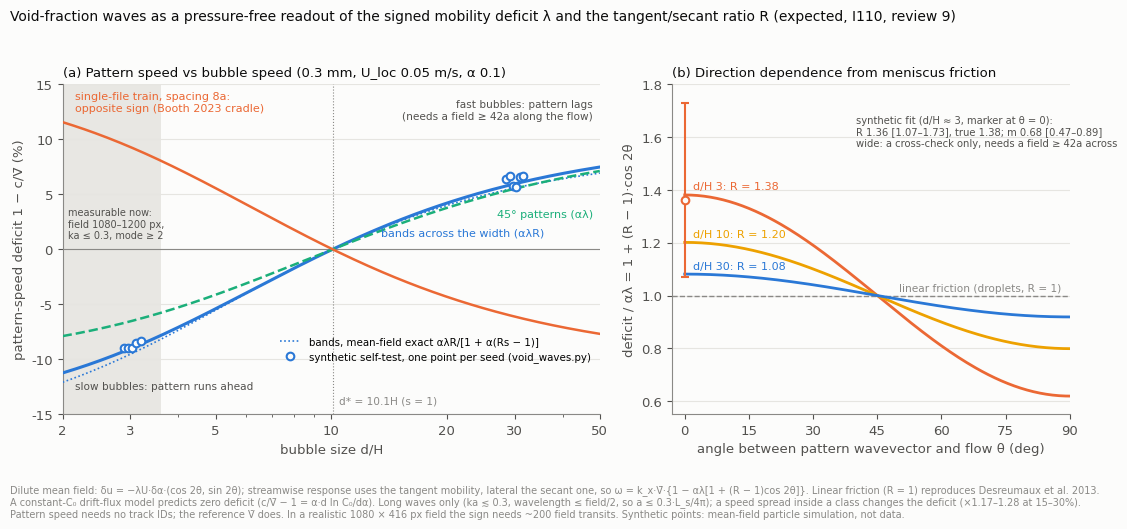

This chart was generated by the following Python code: (Note: this script raises an exception after producing the figure.)
"""공극률 파(밀도 무늬)의 속도와 기포 속도의 차(I110), 그림 r20. 예상 + 합성 자가 시험, 실측 자료 없음.

(a) 0.3 mm·U_loc 0.05 m/s·α 0.1, 깨끗한 막(m = 2/3, Booth 외 2023의 s^(2/3)/(2 − s) = δ_B, δ_B = 1.12·Ca^(1/3)·d/H).
    폭을 채운 띠의 결손 D = 1 − c/V̄ = αλR(묽은 극한)와 단분산 평균장 정확식 αλR/[1 + α(Rs − 1)], 45° 무늬의 αλ,
    한 줄 기포 열(중심 간격 8a)의 −(2π²/3)λR(a/d)². 이동도 1인 크기 d*에서 모두 0이다.
    점: `tools/void_waves.py --demo`와 같은 평균장 입자 모의(α 0.10, 3000 프레임)의 시드별 결과(빠른 큰 기포 s 1.55 여섯 개,
    느린 작은 기포 s 0.35 다섯 개)를 그 s에 해당하는 d/H에 놓았다.
(b) 방향 의존 D(θ)/(αλ) = 1 + (R − 1)·cos 2θ(θ = 파수와 흐름 사이 각). 선형 마찰(R = 1, Desreumaux 외 2013의 액적)은 수평선이다.
검토 9 반영(2026-10-24): (a)에 지금 시야(흐름 방향 1080~1200 px, 0.02 mm/px)로 잴 수 있는 d/H 범위(a ≤ 0.3·L_s/(4π), 0.3 mm에서
d/H ≤ 3.4~3.8)를 칠하고, 제목의 "ID-free"를 뺐다(무늬 속도만 ID 불필요). (b)의 합성 점은 평균장 정확식 역산(R 1.36 [1.07~1.73]).
"""
import math
import numpy as np
import matplotlib
matplotlib.use("Agg")
import matplotlib.pyplot as plt

HERE = "/home/user/bubbles/docs/research/fig"
C1, C2, C3, C4 = "#2a78d6", "#eb6834", "#1baf7a", "#eda100"
INK, INK2, MUTED, GRID, SURF = "#0b0b0b", "#52514e", "#8a8986", "#e6e5e1", "#fcfcfb"
plt.rcParams.update({"font.family": "DejaVu Sans", "font.size": 9.5, "axes.edgecolor": MUTED,
                     "axes.labelcolor": INK2, "xtick.color": INK2, "ytick.color": INK2,
                     "figure.facecolor": SURF, "axes.facecolor": SURF, "savefig.facecolor": SURF,
                     "axes.spines.top": False, "axes.spines.right": False})

MU, SIG, U, ALPHA, M = 1.0e-3, 0.072, 0.05, 0.10, 2 / 3
CA = MU * U / SIG


def s_of(dH):
    """s^(2/3)/(2 − s) = δ_B를 이분법으로."""
    delta = 1.12 * CA ** (1 / 3) * dH
    lo, hi = 1e-6, 2 - 1e-9
    for _ in range(200):
        mid = 0.5 * (lo + hi)
        if mid ** (2 / 3) / (2 - mid) > delta:
            hi = mid
        else:
            lo = mid
    return 0.5 * (lo + hi)


def R_of(s):
    dl = 2 / s - 1
    return (1 + dl) / (1 + M * dl)


def dH_of_s(s_target):
    lo, hi = 0.1, 500.0
    for _ in range(200):
        mid = math.sqrt(lo * hi)
        if s_of(mid) > s_target:
            hi = mid
        else:
            lo = mid
    return math.sqrt(lo * hi)


dH = np.logspace(np.log10(2), np.log10(50), 300)
s = np.array([s_of(x) for x in dH])
lam = s - 1
R = np.array([R_of(x) for x in s])
D_band = ALPHA * lam * R
D_exact = ALPHA * lam * R / (1 + ALPHA * (R * s - 1))
D_45 = ALPHA * lam
D_train = -(2 * math.pi ** 2 / 3) * lam * R / 64.0             # 한 줄 열, 중심 간격 d = 8a(4지름)
d_star = dH_of_s(1.0)

fig, (ax1, ax2) = plt.subplots(1, 2, figsize=(11.6, 4.7), gridspec_kw={"width_ratios": [1.35, 1]})
ax1.axvspan(2, 3.6, color=GRID, alpha=0.9, lw=0, zorder=0)
ax1.text(2.06, 0.8, "measurable now:\nfield 1080–1200 px,\nka ≤ 0.3, mode ≥ 2", color=INK2, fontsize=7.0, ha="left", va="bottom")
ax1.axhline(0, color=MUTED, lw=0.8, zorder=1)
ax1.axvline(d_star, color=MUTED, lw=0.8, ls=":", zorder=1)
ax1.text(d_star * 1.04, -14.2, f"d* = {d_star:.1f}H (s = 1)", color=MUTED, fontsize=7.6, ha="left", va="bottom")
ax1.plot(dH, 100 * D_band, color=C1, lw=2.2, zorder=3)
ax1.plot(dH, 100 * D_exact, color=C1, lw=1.2, ls=(0, (1, 1.5)), zorder=3)
ax1.plot(dH, 100 * D_45, color=C3, lw=1.8, ls="--", zorder=3)
ax1.plot(dH, np.clip(100 * D_train, -15, 15), color=C2, lw=1.8, zorder=3)
# 합성 자가 시험(시드별): 그 s의 d/H에 놓는다
fast = [1.078, 1.116, 0.972, 0.954, 1.105, 1.116]
slow = [1.004, 1.000, 1.001, 0.945, 0.931]                    # 마지막은 --demo(시드 8)의 −0.0835/−0.0897
for s_t, ratios, col in ((1.55, fast, C1), (0.35, slow, C1)):
    x0 = dH_of_s(s_t)
    Dt = ALPHA * (s_t - 1) * R_of(s_t)
    xs = x0 * np.exp(np.linspace(-0.05, 0.05, len(ratios)))
    ax1.plot(xs, [100 * Dt * r_ for r_ in ratios], "o", ms=5.5, color=SURF, mec=col, mew=1.5, zorder=4)
ax1.set_xscale("log")
ax1.set_xlim(2, 50); ax1.set_ylim(-15, 15)
ax1.set_xticks([2, 3, 5, 10, 20, 30, 50]); ax1.set_xticklabels(["2", "3", "5", "10", "20", "30", "50"])
ax1.xaxis.set_minor_formatter(matplotlib.ticker.NullFormatter())
ax1.set_xlabel("bubble size d/H")
ax1.set_ylabel("pattern-speed deficit 1 − c/V̄ (%)")
ax1.grid(color=GRID, lw=0.8, axis="y"); ax1.set_axisbelow(True)
ax1.text(13.5, 1.0, "bands across the width (αλR)", color=C1, fontsize=8, ha="left", va="bottom")
ax1.text(48, 3.6, "45° patterns (αλ)", color=C3, fontsize=8, ha="right", va="top")
ax1.text(2.15, 100 * D_train[0] + 0.8, "single-file train, spacing 8a:\nopposite sign (Booth 2023 cradle)", color=C2, fontsize=8, ha="left", va="bottom")
ax1.text(2.15, 100 * D_band[0] - 0.8, "slow bubbles: pattern runs ahead", color=INK2, fontsize=7.6, ha="left", va="top")
ax1.text(48, 13.6, "fast bubbles: pattern lags\n(needs a field ≥ 42a along the flow)", color=INK2, fontsize=7.6, ha="right", va="top")
ax1.plot([], [], color=C1, lw=1.2, ls=(0, (1, 1.5)), label="bands, mean-field exact αλR/[1 + α(Rs − 1)]")
ax1.plot([], [], "o", ms=5.5, color=SURF, mec=C1, mew=1.5, label="synthetic self-test, one point per seed (void_waves.py)")
ax1.legend(frameon=False, fontsize=7.4, loc="lower right", bbox_to_anchor=(1.0, 0.13))
ax1.set_title("(a) Pattern speed vs bubble speed (0.3 mm, U_loc 0.05 m/s, α 0.1)",
              fontsize=9.5, color=INK, loc="left")

th = np.linspace(0, 90, 181)
for dh, col in ((3, C2), (10, C4), (30, C1)):
    s_ = s_of(dh); R_ = R_of(s_)
    ax2.plot(th, 1 + (R_ - 1) * np.cos(np.radians(2 * th)), color=col, lw=2.0, zorder=3)
    ax2.text(2, 1 + (R_ - 1) + 0.012, f"d/H {dh}: R = {R_:.2f}", color=col, fontsize=8, ha="left", va="bottom")
ax2.axhline(1, color=MUTED, lw=1.0, ls="--", zorder=2)
ax2.text(88, 1.01, "linear friction (droplets, R = 1)", color=MUTED, fontsize=7.6, ha="right", va="bottom")
# 합성 B 경우(s 0.35, d/H ≈ 3): 평균장 정확식 역산 R 1.36 [1.07, 1.73](검토 9 반영 회귀자)
ax2.errorbar([0], [1.36], yerr=[[0.29], [0.37]], fmt="o", ms=5.5, color=C2, mfc=SURF, mec=C2, mew=1.5, capsize=3, zorder=4)
ax2.text(40, 1.62, "synthetic fit (d/H ≈ 3, marker at θ = 0):\nR 1.36 [1.07–1.73], true 1.38; m 0.68 [0.47–0.89]\nwide: a cross-check only, needs a field ≥ 42a across", color=INK2, fontsize=7.2, ha="left", va="center")
ax2.set_xlim(-3, 90); ax2.set_ylim(0.55, 1.8)
ax2.set_xticks([0, 15, 30, 45, 60, 75, 90])
ax2.set_xlabel("angle between pattern wavevector and flow θ (deg)")
ax2.set_ylabel("deficit / αλ = 1 + (R − 1)·cos 2θ")
ax2.grid(color=GRID, lw=0.8, axis="y"); ax2.set_axisbelow(True)
ax2.set_title("(b) Direction dependence from meniscus friction", fontsize=9.5, color=INK, loc="left")
fig.suptitle("Void-fraction waves as a pressure-free readout of the signed mobility deficit λ and the tangent/secant ratio R (expected, I110, review 9)",
             fontsize=10, color=INK, x=0.01, ha="left")
fig.text(0.01, -0.03,
         "Dilute mean field: δu = −λU·δα·(cos 2θ, sin 2θ); streamwise response uses the tangent mobility, lateral the secant one, so ω = k_x·V̄·{1 − αλ[1 + (R − 1)cos 2θ]}. "
         "Linear friction (R = 1) reproduces Desreumaux et al. 2013.\n"
         "A constant-C₀ drift-flux model predicts zero deficit (c/V̄ − 1 = α·d ln C₀/dα). Long waves only (ka ≲ 0.3, wavelength ≤ field/2, so a ≤ 0.3·L_s/4π); "
         "a speed spread inside a class changes the deficit (×1.17–1.28 at 15–30%).\n"
         "Pattern speed needs no track IDs; the reference V̄ does. In a realistic 1080 × 416 px field the sign needs ~200 field transits. "
         "Synthetic points: mean-field particle simulation, not data.",
         fontsize=7.0, color=MUTED, va="top")
fig.tight_layout(rect=(0, 0, 1, 0.95))
fig.savefig(f"{HERE}/fig_r20_void_waves.png", dpi=170, bbox_inches="tight")
plt.close(fig)
print(f"d* = {d_star:.2f}H; D_band at d/H 3/30 = {100 * ALPHA * (s_of(3) - 1) * R_of(s_of(3)):.2f}/{100 * ALPHA * (s_of(30) - 1) * R_of(s_of(30)):.2f}%")
